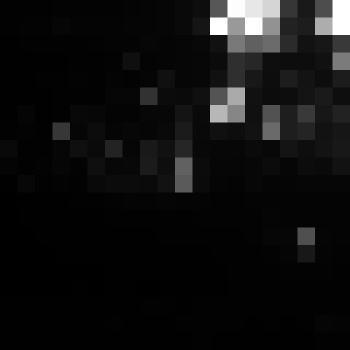

Source data for this figure (header and first rows):
, xmin, ymin, lat, lon, area, perimeter, max_nanowatts, min_nanowatts, moonlight_illumination, clear_sky_confidence, mean_nanowatts
0, 120, 1899, 1.22, 1.22, 1.0, 0.0, 29.72, 0.4309, 11.77, 0.0, 6.672
